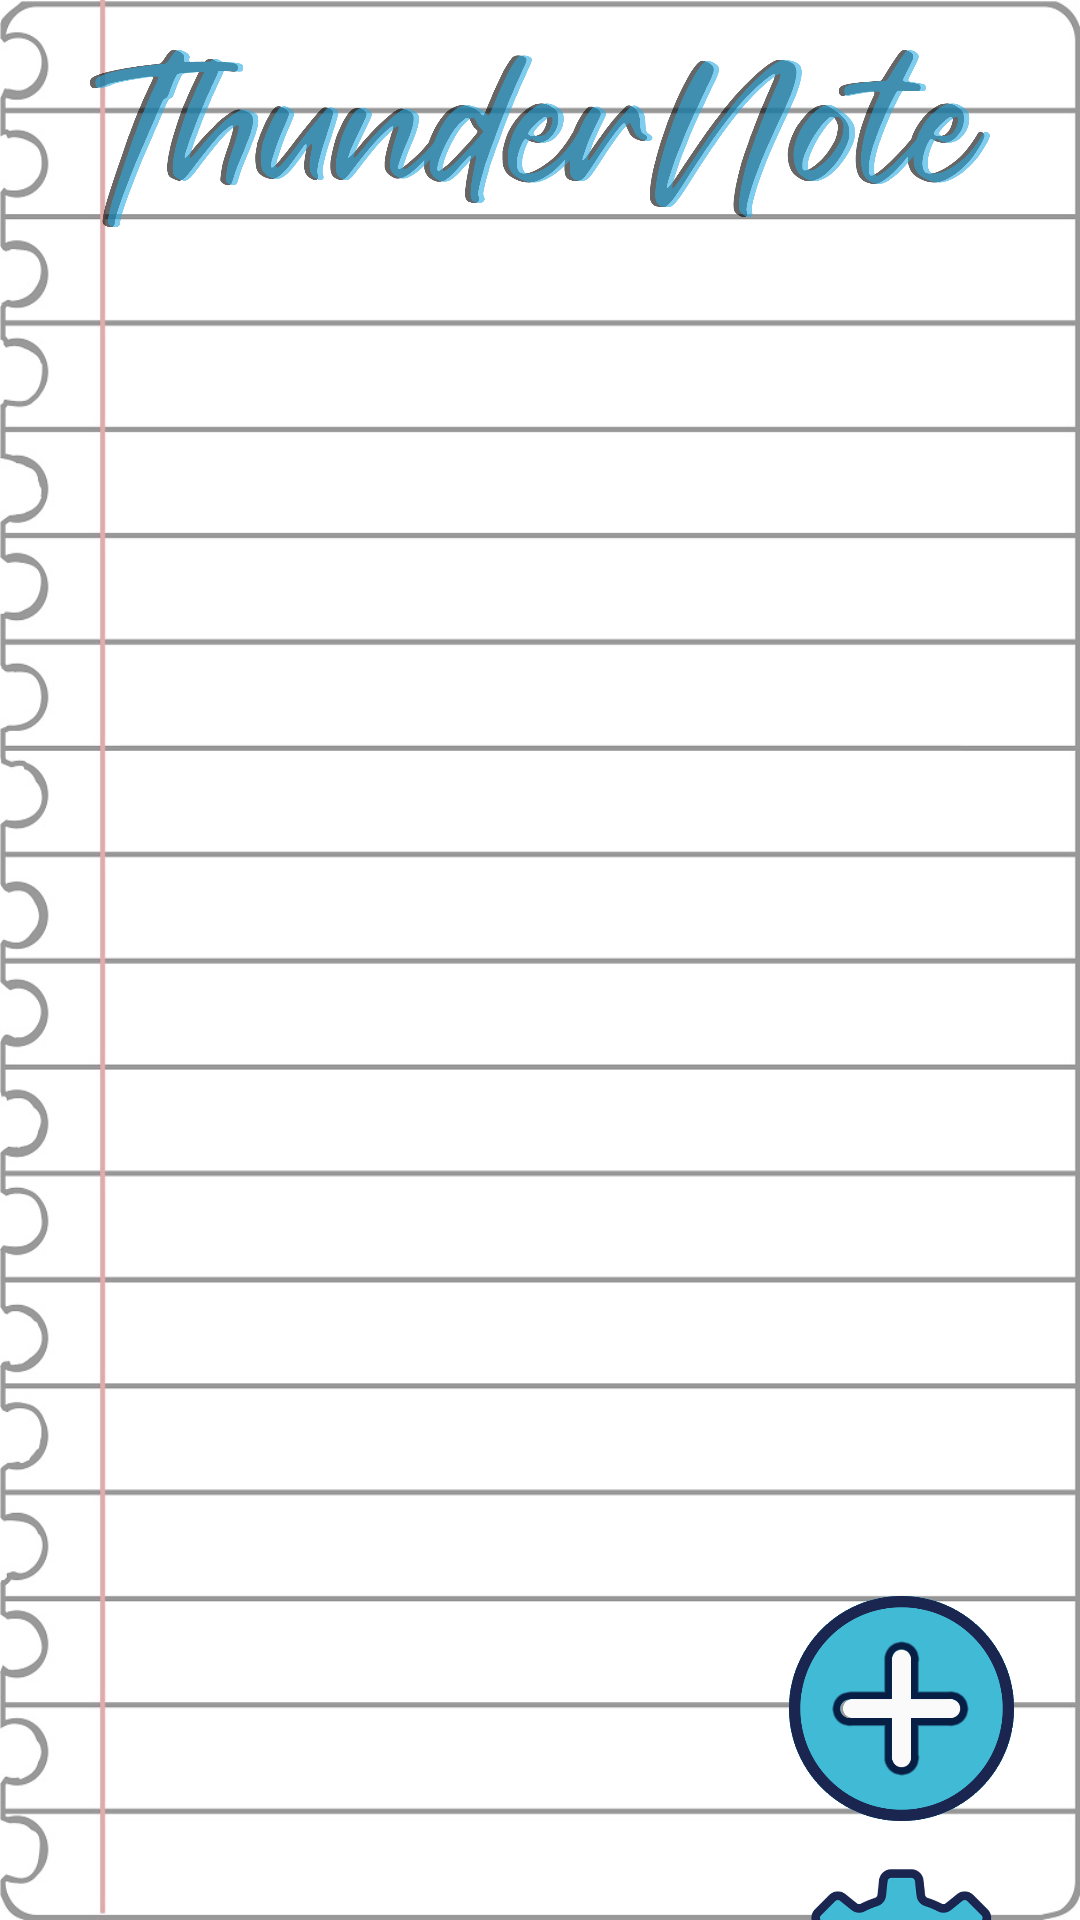

Write the Android layout XML for this screen, with the resource values it uses.
<!-- AndroidManifest.xml: application theme Theme.ThunderNote -->
<!-- res/layout/activity_main.xml -->
<?xml version="1.0" encoding="utf-8"?>
<androidx.constraintlayout.widget.ConstraintLayout xmlns:android="http://schemas.android.com/apk/res/android"
    xmlns:app="http://schemas.android.com/apk/res-auto"
    xmlns:tools="http://schemas.android.com/tools"
    android:layout_width="match_parent"
    android:layout_height="match_parent"
    android:layout_marginLeft="2dp"
    android:layout_marginRight="2dp"
    android:layout_marginTop="5dp"
    android:layout_marginBottom="5dp"
    android:background="@drawable/fondo2"
    android:orientation="vertical"
    tools:context=".MainActivity">

    <ImageView
        android:id="@+id/imageView"
        android:layout_width="300dp"
        android:layout_height="90dp"
        android:importantForAccessibility="no"
        android:scaleType="fitCenter"
        app:layout_constraintEnd_toEndOf="parent"
        app:layout_constraintStart_toStartOf="parent"
        app:layout_constraintTop_toTopOf="parent"
        app:srcCompat="@drawable/note_title" />

    <ImageButton
        android:id="@+id/btnAgregar"
        android:layout_width="75dp"
        android:layout_height="75dp"
        android:layout_marginTop="532dp"
        android:background="@android:color/transparent"
        android:contentDescription="TODO"
        android:onClick="crearNota"
        android:scaleType="fitCenter"
        android:src="@drawable/btn_agregar_pressed"
        app:layout_constraintEnd_toEndOf="@+id/btnConfig"
        app:layout_constraintHorizontal_bias="1.0"
        app:layout_constraintStart_toStartOf="parent"
        app:layout_constraintTop_toTopOf="parent"
        tools:ignore="ContentDescription,HardcodedText" />

    <ImageButton
        android:id="@+id/btnConfig"
        android:layout_width="75dp"
        android:layout_height="75dp"
        android:layout_marginTop="16dp"
        android:layout_marginEnd="8dp"
        android:layout_marginBottom="8dp"
        android:background="@android:color/transparent"
        android:importantForAccessibility="no"
        android:onClick="cambiarConfig"
        android:scaleType="fitCenter"
        android:src="@drawable/btn_config_pressed"
        app:layout_constraintBottom_toBottomOf="parent"
        app:layout_constraintEnd_toEndOf="parent"
        app:layout_constraintHorizontal_bias="0.949"
        app:layout_constraintStart_toStartOf="parent"
        app:layout_constraintTop_toBottomOf="@+id/btnAgregar"
        app:layout_constraintVertical_bias="0.0"/>

    <androidx.recyclerview.widget.RecyclerView
        android:id="@+id/rView"
        android:layout_width="0dp"
        android:layout_height="0dp"
        android:layout_marginStart="38dp"
        android:layout_marginTop="81dp"
        android:layout_marginEnd="38dp"
        android:layout_marginBottom="42dp"
        app:layout_constraintBottom_toBottomOf="parent"
        app:layout_constraintEnd_toEndOf="parent"
        app:layout_constraintHorizontal_bias="0"
        app:layout_constraintStart_toStartOf="parent"
        app:layout_constraintTop_toTopOf="parent"
        app:layout_constraintVertical_bias="0.0">

    </androidx.recyclerview.widget.RecyclerView>

</androidx.constraintlayout.widget.ConstraintLayout>
<!-- resources referenced by this layout -->
<resources>
  <!-- drawable btn_agregar_pressed (drawable) -->
  <?xml version="1.0" encoding="utf-8"?>
  <selector xmlns:android="http://schemas.android.com/apk/res/android">
      <item android:drawable="@drawable/btn_agregar_presionando_huella" android:state_pressed="true"></item>
      <item android:drawable="@drawable/btn_agregar"></item>
  </selector>
  <!-- drawable btn_config_pressed (drawable) -->
  <?xml version="1.0" encoding="utf-8"?>
  <selector xmlns:android="http://schemas.android.com/apk/res/android">
      <item android:drawable="@drawable/btn_config_presionado_huella" android:state_pressed="true"></item>
      <item android:drawable="@drawable/btn_config"></item>
  </selector>
  <!-- drawable fondo2: jpg bitmap (drawable, 132947 bytes) -->
  <!-- drawable note_title: png bitmap (drawable, 139955 bytes) -->
  <style name="Theme.ThunderNote" parent="Base.Theme.ThunderNote" />
  <!-- drawable btn_agregar_presionando_huella: png bitmap (drawable, 72485 bytes) -->
  <!-- drawable btn_agregar: png bitmap (drawable, 32763 bytes) -->
  <!-- drawable btn_config_presionado_huella: png bitmap (drawable, 68372 bytes) -->
  <!-- drawable btn_config: png bitmap (drawable, 67026 bytes) -->
  <style name="Base.Theme.ThunderNote" parent="Theme.Material3.DayNight.NoActionBar">
          
          
      </style>
</resources>
